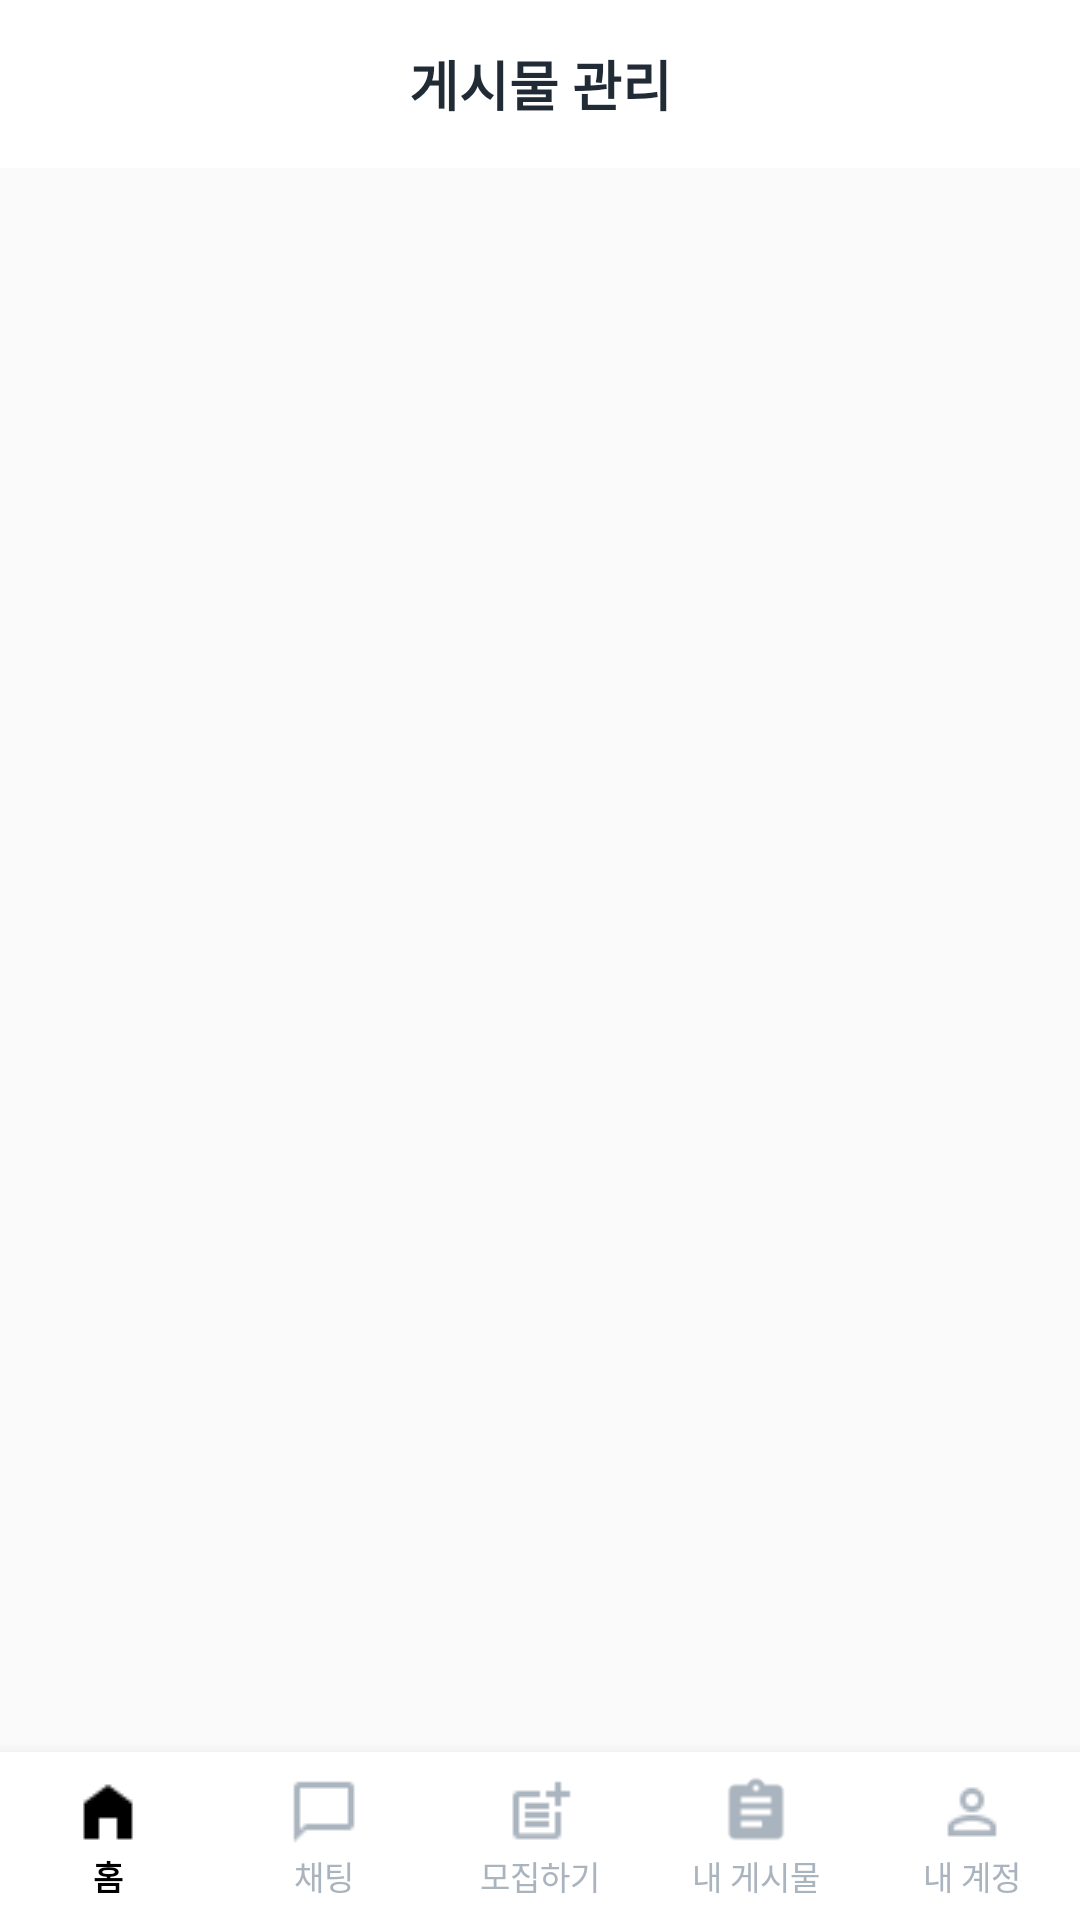

Produce the Android XML layout that renders to this screen, including the resource entries it uses.
<!-- AndroidManifest.xml: application theme Theme.Logintest -->
<!-- res/layout/activity_manage_post.xml -->
<?xml version="1.0" encoding="utf-8"?>
<androidx.constraintlayout.widget.ConstraintLayout
    xmlns:android="http://schemas.android.com/apk/res/android"
    xmlns:app="http://schemas.android.com/apk/res-auto"
    xmlns:tools="http://schemas.android.com/tools"
    android:layout_width="match_parent"
    android:layout_height="match_parent">

    <androidx.appcompat.widget.Toolbar
        android:id="@+id/toolbar_post_detail"
        android:layout_width="match_parent"
        android:layout_height="?attr/actionBarSize"
        android:background="#FFFFFF"
        android:minHeight="?attr/actionBarSize"
        android:theme="?attr/actionBarTheme"
        app:contentInsetEnd="0dp"
        app:contentInsetLeft="0dp"
        app:contentInsetRight="0dp"
        app:contentInsetStart="0dp"
        app:layout_constraintEnd_toEndOf="parent"
        app:layout_constraintStart_toStartOf="parent"
        app:layout_constraintTop_toTopOf="parent">

        <TextView
            android:id="@+id/txt_manage_post"
            android:layout_width="wrap_content"
            android:layout_height="wrap_content"
            android:layout_gravity="center"
            android:text="게시물 관리"
            android:textColor="@color/black"
            android:textSize="18dp"
            android:textStyle="bold" />


    </androidx.appcompat.widget.Toolbar>

    <com.google.android.material.bottomnavigation.BottomNavigationView
        android:id="@+id/bottom_navigation"
        android:layout_width="match_parent"
        android:layout_height="wrap_content"
        app:itemBackground="@color/white"
        app:itemIconTint="@drawable/selector"
        app:itemTextColor="@drawable/selector"
        app:layout_constraintBottom_toBottomOf="parent"
        app:layout_constraintEnd_toEndOf="parent"
        app:layout_constraintStart_toStartOf="parent"
        app:labelVisibilityMode="labeled"
        app:menu="@menu/menu_navigation" />

    <androidx.recyclerview.widget.RecyclerView
        android:id="@+id/recyclerView_manage_post"
        android:layout_width="match_parent"
        android:layout_height="0dp"
        android:background="@drawable/selector_view"
        app:layout_constraintBottom_toTopOf="@+id/bottom_navigation"
        app:layout_constraintTop_toBottomOf="@+id/toolbar_post_detail"/>

</androidx.constraintlayout.widget.ConstraintLayout>
<!-- resources referenced by this layout -->
<resources>
  <color name="black">#212B35</color>
  <color name="white">#FFFFFFFF</color>
  <!-- drawable selector (drawable) -->
  <?xml version="1.0" encoding="utf-8"?>
  <selector xmlns:android="http://schemas.android.com/apk/res/android">
      <item
          android:state_selected="true"
          android:color="@android:color/black"
          />
  
      <item
          android:state_selected="false"
          android:color="#AAB4BE"
          />
  
  
  </selector>
  <!-- drawable selector_view (drawable) -->
  <?xml version="1.0" encoding="utf-8"?>
  <selector xmlns:android="http://schemas.android.com/apk/res/android">
      <item android:state_pressed="true" android:drawable="@drawable/drawable_view_focused"/>
      <item android:state_focused="true" android:drawable="@drawable/drawable_view_focused"/>
      <item android:drawable="@drawable/post_list_background"/>
  </selector>
  <style name="Theme.Logintest" parent="Theme.AppCompat.Light.NoActionBar">
          
          <item name="colorPrimary">@color/purple_200</item>
          <item name="colorPrimaryVariant">@color/purple_700</item>
          <item name="colorOnPrimary">@color/black</item>
          
          <item name="colorSecondary">@color/teal_200</item>
          <item name="colorSecondaryVariant">@color/teal_200</item>
          <item name="colorOnSecondary">@color/black</item>
          
          <item name="android:statusBarColor" tools:targetApi="l">?attr/colorPrimaryVariant</item>
          
          <item name="android:timePickerStyle">@style/SpinnerTimePicker</item>
          <item name="windowNoTitle">true</item>
      </style>
  <!-- drawable post_list_background (drawable) -->
  <?xml version="1.0" encoding="utf-8"?>
  <layer-list xmlns:android="http://schemas.android.com/apk/res/android">
      <item>
          <shape android:shape="rectangle">
              <solid android:color="@color/doubleLightGray" />
          </shape>
      </item>
      <item android:top="0dp" android:right="0dp" android:bottom="1dp"
          android:left="0dp">
          <shape android:shape="rectangle">
              <solid android:color="@color/white" />
          </shape>
      </item>
  </layer-list>
  <color name="purple_200">#FFBB86FC</color>
  <color name="purple_700">#FF3700B3</color>
  <color name="teal_200">#FF03DAC5</color>
  <style name="SpinnerTimePicker" parent="android:Widget.Material.Light.TimePicker">
          <item name="android:timePickerMode">spinner</item>
      </style>
  <color name="doubleLightGray">#DEE3E8</color>
</resources>
